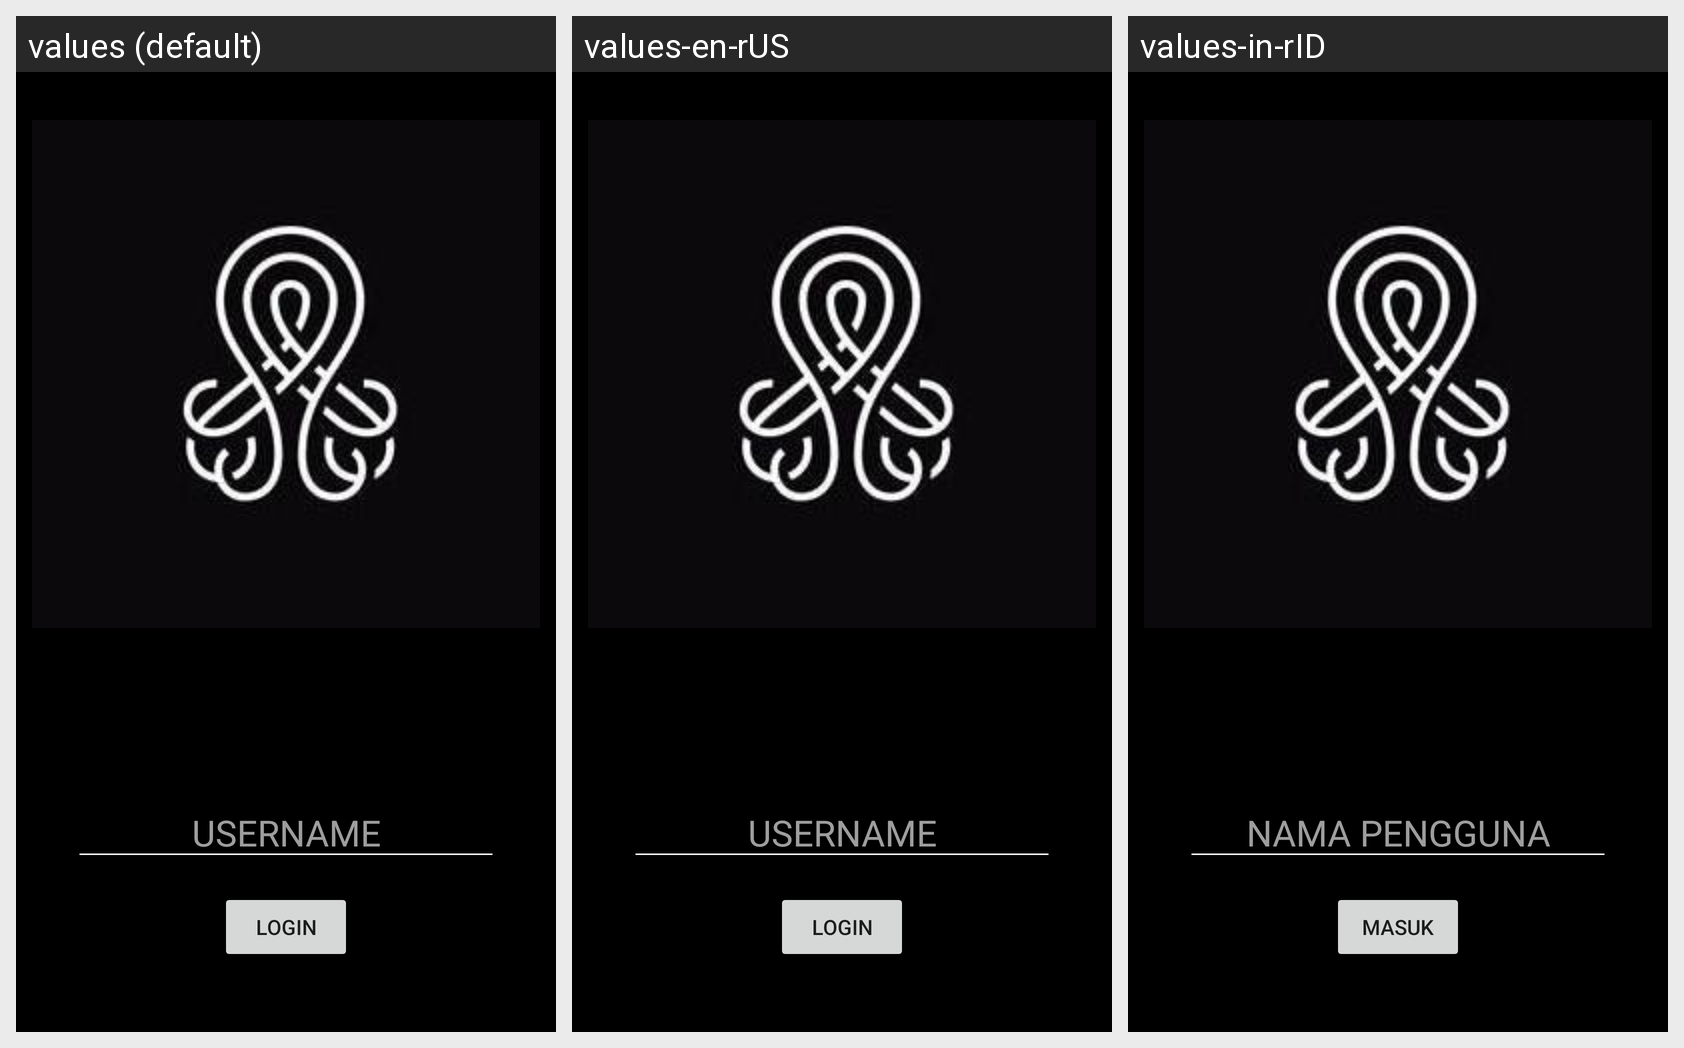

Translations of the strings shown on this Android screen, per locale in the grid:
Android screen res/layout/activity_login.xml rendered under 3 locales, left to right: values (default), values-en-rUS, values-in-rID. Device: Nexus 5 (rendered at 1080×1920; each locale shown at half size, 540×960, under a caption strip naming it); theme Theme.Masquerade.Fullscreen.
Strings drawn on this screen, with the default value and each locale's value (text and hints the layout hard-codes appear in the picture but are not listed):

username
  values: USERNAME
  values-en-rUS: USERNAME
  values-in-rID: NAMA PENGGUNA

login
  values: LOGIN
  values-en-rUS: LOGIN
  values-in-rID: MASUK
